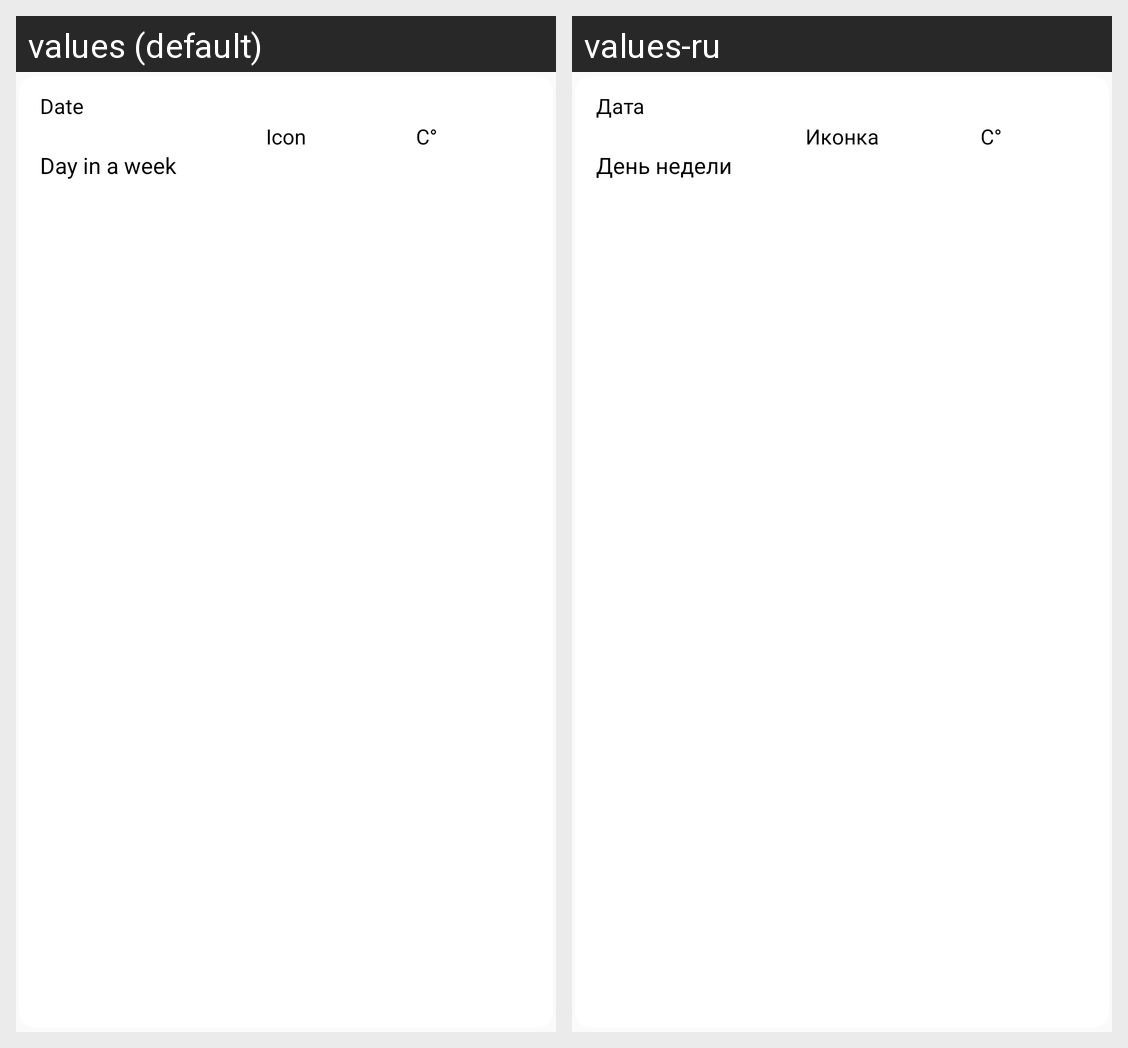

The Android screen above is rendered under two locales of the same app. Produce the string resources it draws, with the default and per-locale values.
Android screen res/layout/weekday_item.xml rendered under 2 locales, left to right: values (default), values-ru. Device: Nexus 5 (rendered at 1080×1920; each locale shown at half size, 540×960, under a caption strip naming it); theme Theme.Android_Lessons.
Strings drawn on this screen, with the default value and each locale's value (text and hints the layout hard-codes, and strings that could not be matched under every locale, appear in the picture but are not listed):

date
  values: Date
  values-ru: Дата

weekday
  values: Day in a week
  values-ru: День недели

weather_icon
  values: Icon
  values-ru: Иконка

cels
  values: С°
  values-ru: С°
